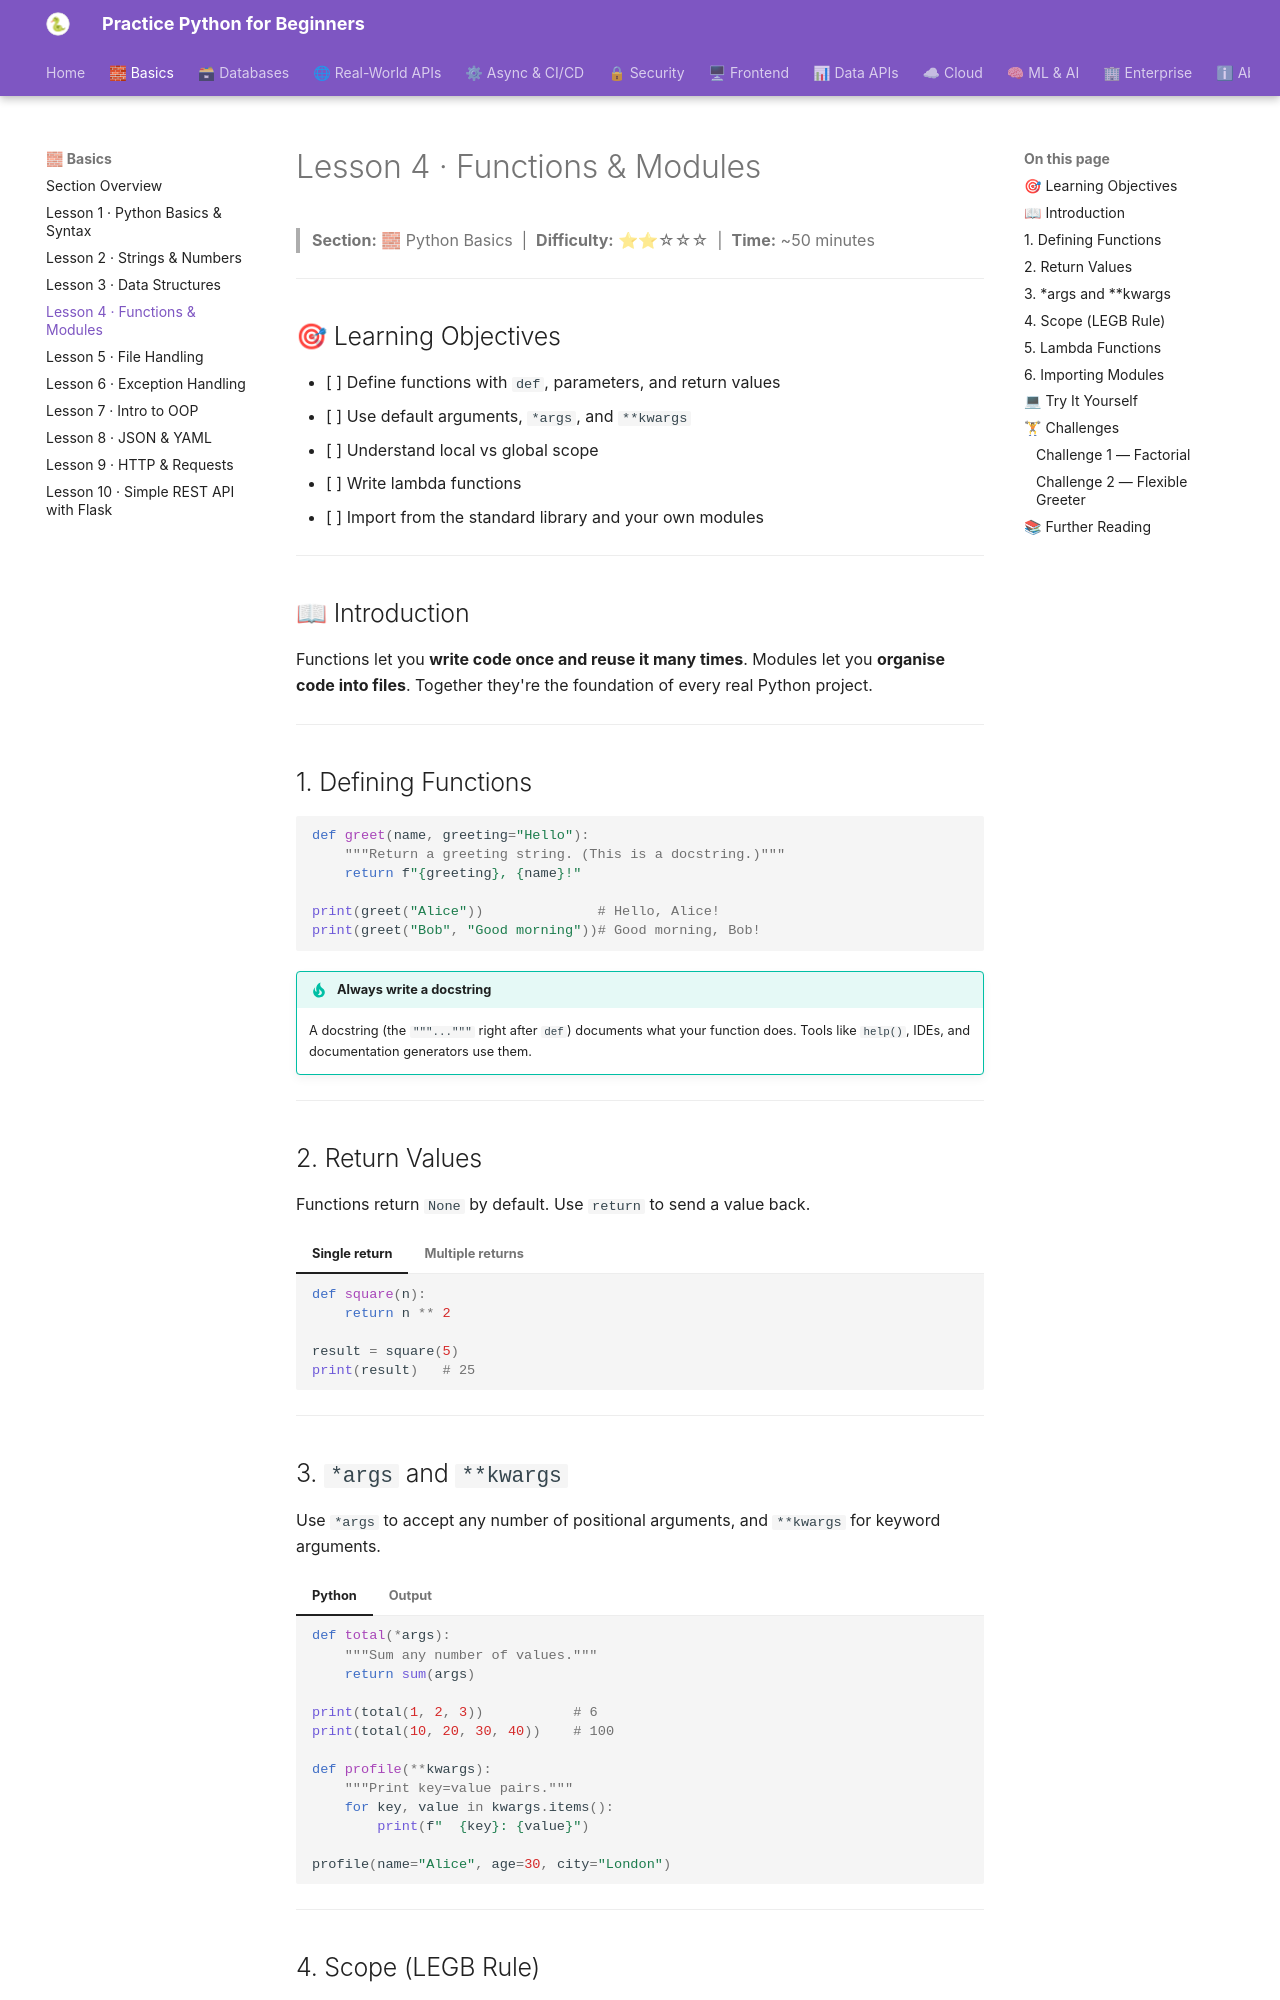

repository: practice-python-for-beginners/practice-python-for-beginners.github.io · page: 01-basics/04-functions-and-modules/index.html · generator: mkdocs

---
title: "Lesson 4 · Functions & Modules"
description: "Define reusable functions, understand scope, use *args/**kwargs, and organise code into modules and packages."
---

# Lesson 4 · Functions & Modules

> **Section:** 🧱 Python Basics &nbsp;|&nbsp; **Difficulty:** ⭐⭐☆☆☆ &nbsp;|&nbsp; **Time:** ~50 minutes

---

## 🎯 Learning Objectives

- [ ] Define functions with `def`, parameters, and return values
- [ ] Use default arguments, `*args`, and `**kwargs`
- [ ] Understand local vs global scope
- [ ] Write lambda functions
- [ ] Import from the standard library and your own modules

---

## 📖 Introduction

Functions let you **write code once and reuse it many times**. Modules let you **organise code into files**. Together they're the foundation of every real Python project.

---

## 1. Defining Functions

```python
def greet(name, greeting="Hello"):
    """Return a greeting string. (This is a docstring.)"""
    return f"{greeting}, {name}!"

print(greet("Alice"))              # Hello, Alice!
print(greet("Bob", "Good morning"))# Good morning, Bob!
```

!!! tip "Always write a docstring"
    A docstring (the `"""..."""` right after `def`) documents what your function does.
    Tools like `help()`, IDEs, and documentation generators use them.

---

## 2. Return Values

Functions return `None` by default. Use `return` to send a value back.

=== "Single return"
    ```python
    def square(n):
        return n ** 2

    result = square(5)
    print(result)   # 25
    ```
=== "Multiple returns"
    ```python
    def min_max(numbers):
        return min(numbers), max(numbers)

    lo, hi = min_max([3, 1, 8, 2, 5])
    print(f"Min: {lo}, Max: {hi}")  # Min: 1, Max: 8
    ```

---

## 3. `*args` and `**kwargs`

Use `*args` to accept any number of positional arguments, and `**kwargs` for keyword arguments.

=== "Python"
    ```python
    def total(*args):
        """Sum any number of values."""
        return sum(args)

    print(total(1, 2, 3))           # 6
    print(total(10, 20, 30, 40))    # 100

    def profile(**kwargs):
        """Print key=value pairs."""
        for key, value in kwargs.items():
            print(f"  {key}: {value}")

    profile(name="Alice", age=30, city="London")
    ```
=== "Output"
    ```
    6
    100
      name: Alice
      age: 30
      city: London
    ```

---
